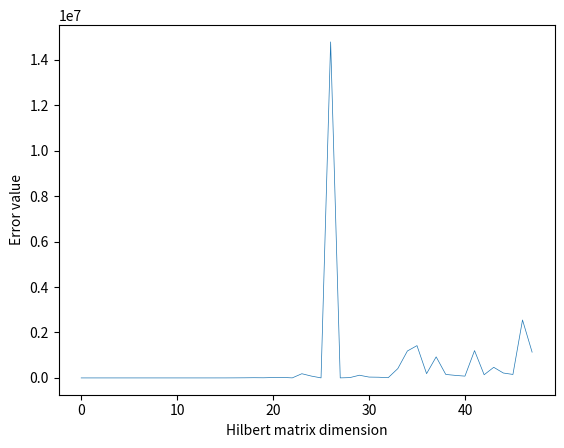

The matplotlib source for this figure:

import sys
import numpy as np
from scipy import linalg
import math
import matplotlib.pyplot as plt
##############################
precision = 0.0000000000000000000000000000000000000000000000000000000000000000000000000000000000000000000000000001
norm_error_list = []

def find_first_non_null_pivot(A, start):
    """  Iterate over the first column searching for a bigger than zero pivot  """
    pivot_row_index = start

    for i in range(start, n):
        if abs(A[i][start]) > precision:
            pivot_row_index = i
            break

    return pivot_row_index


def backward_substitution(A):
    n = len(A)
    x = np.ones(shape = n)                                  
                                             
    for i in range(n-1, -1, -1):                                     # STEP 9. Backward substitution.
        x[i] = A[i][n] / A[i][i]                                     # STEP 8
        for j in range(i-1, -1, -1):
            A[j][n] -= A[j][i] * x[i]

    A = np.delete(A, n, axis=1)
    #print(A)
    print("O determinante vale {:.10f}".format(np.linalg.det(A)))
    return x

def gauss(A):                                                   # A is the augmented matrix
    n = len(A)

    for i in range(0, n):                                       # STEP 1. i = i-th row.
        pivot_row_index = find_first_non_null_pivot(A, i)

        if abs(A[pivot_row_index][i]) < precision:          # STEP 2. Checking if the pivot element is equals to zero.
            print("no unique solution exists")
            return np.array(object=[])

        if (pivot_row_index != i):                              # STEP 3. Swaping rows if the pivot isn't in the main diagonal.
            A[[i, pivot_row_index]] = A[[pivot_row_index, i]] #------------------------STEP 4 5 6

        for k in range(i + 1, n):
            m = -A[k][i] / A[i][i]
            for j in range(i, n + 1):
                if i == j:
                    A[k][j] = 0
                else:
                    A[k][j] += m * A[i][j]

    for k in range(0, n):                                       # STEP 7. Verifying if there is any zero in the main diagonal.
        if abs(A[k][k]) < precision:                              # Checking if A[k][k] is zero.
            print("no unique solution exists")
            return np.array(object=[])

    # STARTING BACKWARD SUBSTITUTION
    return backward_substitution(A)


if __name__ == "__main__":

    old_stdout = sys.stdout
    log_file = open("naive gaussian para plotar o determinante.log", "w")
    sys.stdout = log_file

    print ("A precisão utilizada é {}".format(precision))

    for n in range(2,50, 1):
        hilbert_matrix = linalg.hilbert(n) # Generating a nxn Hilbert matrix
        
        vector_b = np.array([hilbert_matrix[i].sum() for i in range (0, len(hilbert_matrix))]) # Generating vector b, the sum of Hilbert matrices rows
        vector_b = np.vstack(vector_b)
        
        augmented_hilbert_matrix = np.append(hilbert_matrix, vector_b, axis=1) 

        print("--------------------------------------------------------------------------")
        print("INICIANDO ITERAÇÃO PARA UMA MATRIZ DE HILBERT DE ORDEM {}".format(n))
        vector_x = gauss(augmented_hilbert_matrix)

        print("O vetor resultante é {}".format(vector_x.view()))
        

        if (vector_x.shape != (0,)):
            
            
            
            #if (abs(vector_x[0]) > precision):
            print("O primeiro \"1.\" mostrado pelo Python, na verdade, é {:.18f}".format(vector_x[0]))

            
         
            ones_vector = np.ones(n)
            norm_type_2_vector = np.subtract(vector_x, ones_vector)
            
            print("A norma ideal é {}".format(np.dot(ones_vector, ones_vector)))
            print("A norma do vetor resultante é {}".format(np.dot(vector_x, vector_x)))
            norm_2 = np.dot(norm_type_2_vector, norm_type_2_vector)
            norm_error_list.append(norm_2)
            print("A norma 2 é: {}".format(norm_2))
            #print("Diferença entre as normas: {}".format(np.dot(vector_x, vector_x) - np.dot(ones_vector, ones_vector)))

            #subtraction = np.subtract(ones_vector, vector_x)
            #for i in range(n):
            #    if abs(subtraction[i]) < 0.0001:
            #        subtraction[i] = 0
            #print("O vetor diferença é {}".format(subtraction))
        
    
    fig, ax1 = plt.subplots(1,1)

    #ax1.set_title("Determinant value")
    ax1.set_ylabel("Error value")
    ax1.set_xlabel("Hilbert matrix dimension")

    ax1.plot(range(len(norm_error_list)), norm_error_list, linestyle="-", linewidth=0.5)
    

    #fig.savefig('figure.png')
    plt.show()

    sys.stdout = old_stdout
    log_file.close
